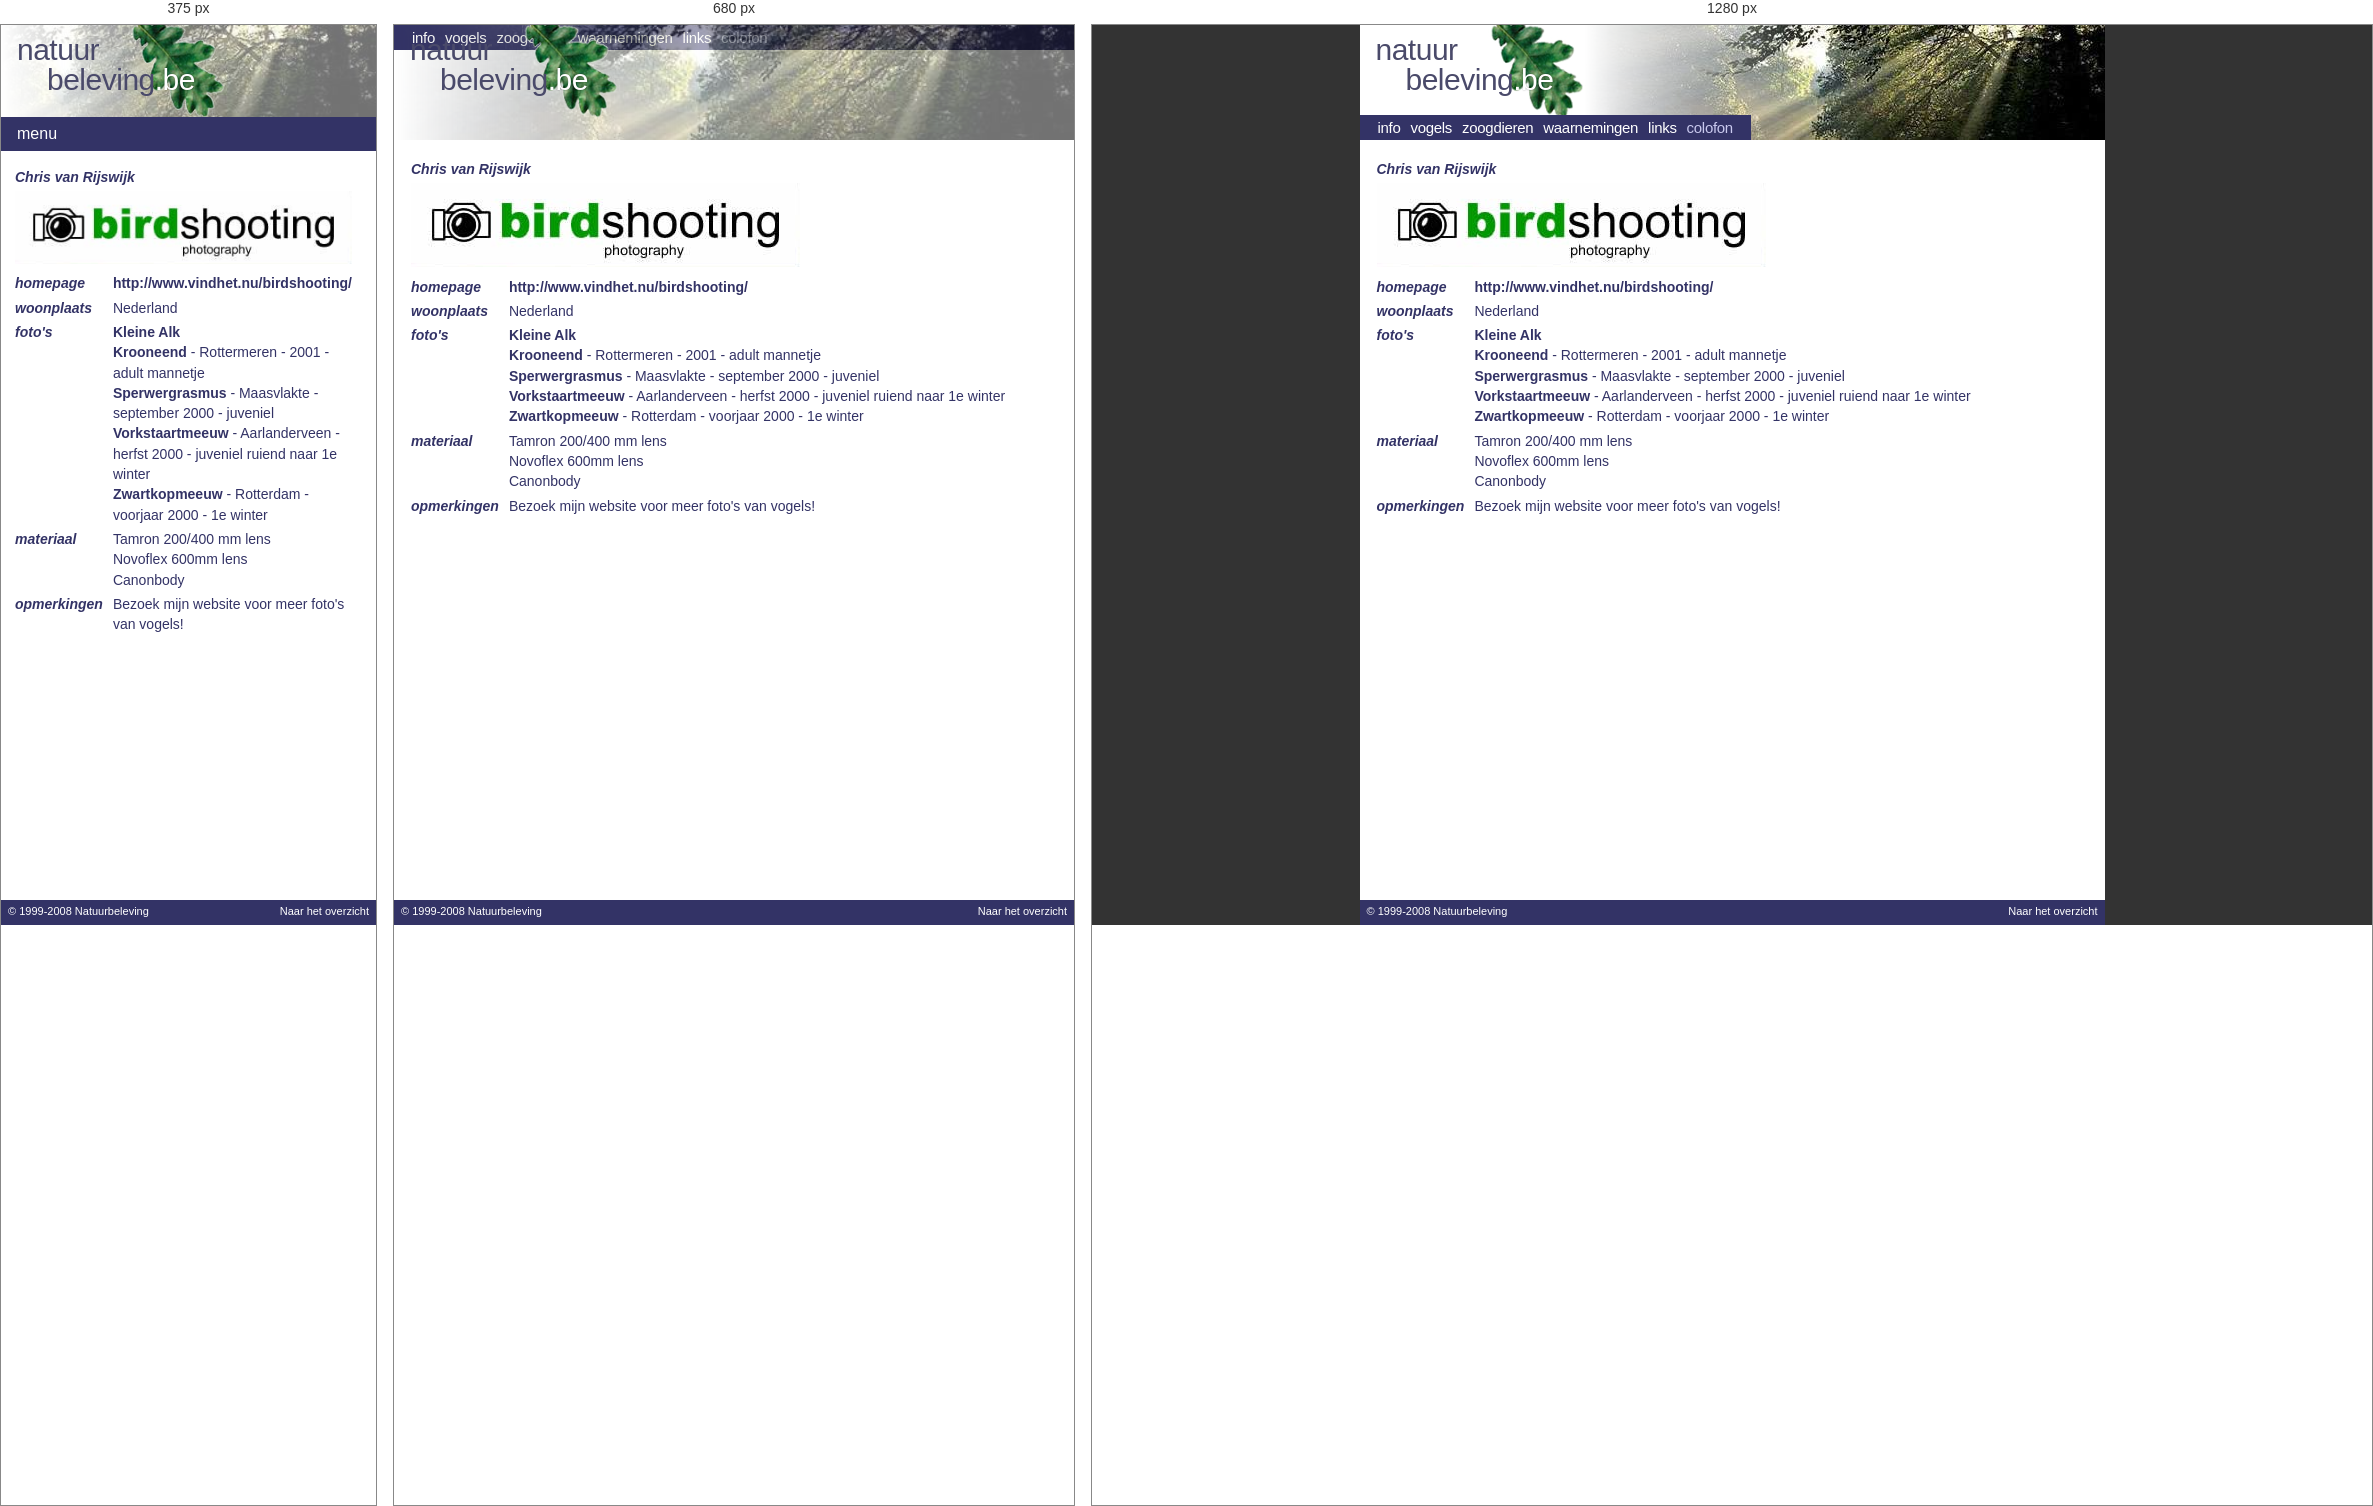
Rendered at 375 px, 680 px and 1280 px, left to right.

<!-- file: Chris_van_Rijswijk.html -->
<!doctype html>
<html lang="nl">
<head>
<meta charset="utf-8">
<meta name="robots" content="noindex, nofollow, noarchive">
<meta name="viewport" content="width=device-width, initial-scale=1">
<title>Chris van Rijswijk - Natuurbeleving</title>
<meta name="description" content="Een multimediaal overzicht van meer dan 350 vogels en 100 zoogdieren van West-Europa, met foto, beschrijving en aantallen.">
<link rel="stylesheet" href="../assets/site.css">
<link rel="icon" href="../assets/blad.png">
<script>try{if(!sessionStorage.getItem('nb-intro')){sessionStorage.setItem('nb-intro','1');document.documentElement.classList.add('intro')}}catch(e){}</script>
<script src="../assets/site.js" defer></script>
</head>
<body data-sectie="colofon">
<div class="pagina">
  <header class="banner">
    <div class="banner-foto" style="background-image: url('../assets/banner-colofon.jpg')"></div>
    <a class="logo" href="../index.html" aria-label="Natuurbeleving - naar de startpagina">
      <span class="logo-natuur">natuur</span>
      <span class="logo-beleving">beleving<span class="logo-be">.be</span></span>
      <img class="logo-blad" src="../assets/blad.png" alt="" width="110" height="117">
    </a>
    <nav class="menu" aria-label="Hoofdmenu">
      <button class="menu-knop" aria-expanded="false" aria-controls="menu-lijst">menu</button>
      <ul id="menu-lijst">
      <li><a href="../index.html">info</a></li>
      <li><a href="../vogels/index.html">vogels</a></li>
      <li><a href="../zoogdieren/index.html">zoogdieren</a></li>
      <li><a href="../waarnemingen.html">waarnemingen</a></li>
      <li><a href="../links.html">links</a></li>
      <li><a href="../colofon.html" aria-current="page">colofon</a></li>
      </ul>
    </nav>
  </header>
  <div class="content">
  <main id="inhoud">
<table>
<tr>
<td colspan="2"><b><i>Chris van Rijswijk</i></b></td>
</tr>
<tr>
    <td colspan="2"><a href="http://www.vindhet.nu/birdshooting/" rel="noopener" target="_blank"><img src="../img/fotografen/Chris_van_Rijswijk.jpg" alt="Chris van Rijswijk" width="389" height="84" loading="lazy"></a></td>
</tr>
<tr>
<td><b><i>homepage</i></b></td>
<td><a href="http://www.vindhet.nu/birdshooting/" rel="noopener" target="_blank">http://www.vindhet.nu/birdshooting/</a></td>
</tr>
<tr>
<td><b><i>woonplaats</i></b></td>
<td>Nederland</td>
</tr>
<tr>
<td><b><i>foto's </i></b></td>
    <td> <b>Kleine Alk<br>
      Krooneend</b> - Rottermeren - 2001 - adult mannetje<br>
              <b>Sperwergrasmus</b> - Maasvlakte - september 2000 - juveniel<br>
      <b>Vorkstaartmeeuw</b> - Aarlanderveen - herfst 2000 - juveniel ruiend naar 
      1e winter<br>
              <b>Zwartkopmeeuw</b> - Rotterdam - voorjaar 2000 - 1e winter</td>
</tr>
<tr>
<td><b><i>materiaal</i></b></td>
<td>Tamron 200/400 mm lens<br>
            Novoflex 600mm lens<br>
            Canonbody</td>
</tr>
<tr>
<td><b><i>opmerkingen</i></b></td>
    <td>Bezoek mijn website voor meer foto's van vogels!</td>
</tr></table>
  </main>
  </div>
  <footer class="voet">
    <a href="../disclaimer.html">© 1999-2008 Natuurbeleving</a>
    <a href="../index.html">Naar het overzicht</a>
  </footer>
</div>
</body>
</html>


/* @media block from site.css */
@media (max-width: 760px) {
  .banner-foto { width: 100%; opacity: .55; }
  .menu { position: static; }
}

/* @media block from site.css */
@media (max-width: 600px) {
  :root { --banner-h: auto; }
  .banner { height: auto; padding-top: 92px; }
  .menu { position: relative; }
  .menu-knop {
    display: block;
    width: 100%;
    height: 34px;
    border: 0;
    background: var(--blauw);
    color: var(--wit);
    font: 16px var(--logo-font);
    text-align: left;
    padding: 0 16px;
    cursor: pointer;
  }
  .menu ul { display: none; flex-direction: column; align-items: stretch; height: auto; padding: 0 0 8px; }
  .menu.open ul { display: flex; }
  .menu a { padding: 4px 16px; line-height: 1.6; }

  .content, .content.met-lijst { display: block; padding: 14px; }
  .content.met-lijst main { padding-top: 10px; }
  .soortenlijst { padding: 0; border: 0; border-bottom: 1px solid var(--lila); }
  .soortenlijst summary {
    display: block;
    cursor: pointer;
    font: bold 13px var(--tekst-font);
    color: var(--blauw);
    padding: 4px 0 8px;
  }
  .soortenlijst .tab { max-height: 50vh; overflow: auto; }
  body[data-sectie="info"] .intro { padding: 17px; background-size: 60% auto; padding-top: 120px; }
  .velden { grid-template-columns: 1fr; gap: 2px 0; }
  .velden dd { margin-bottom: 10px; }
  main table { display: block; overflow-x: auto; }
}